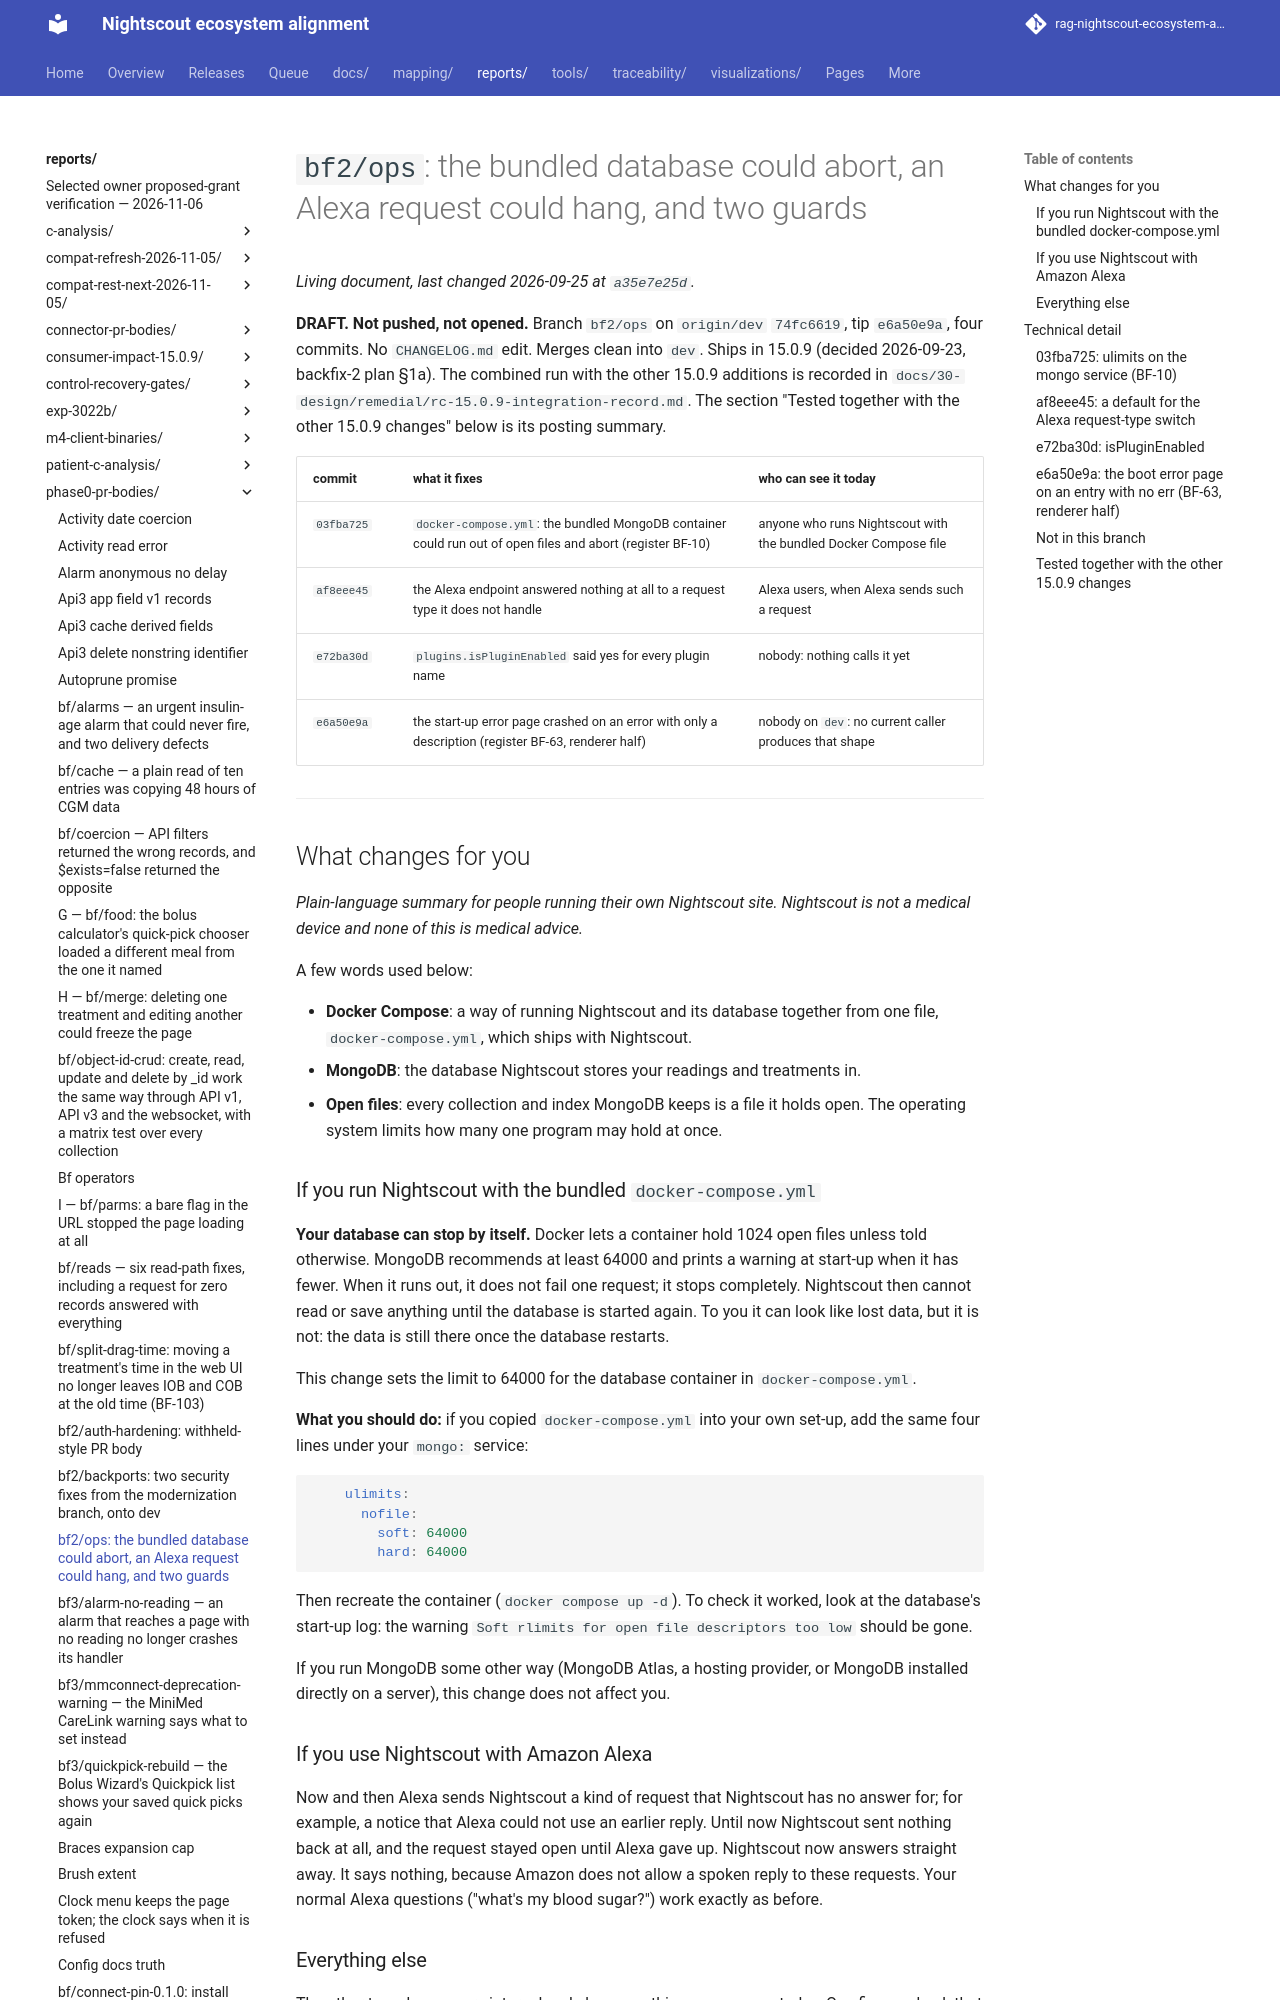

repository: bewest/rag-nightscout-ecosystem-alignment · page: reports/phase0-pr-bodies/bf2-ops.html · generator: mkdocs

# `bf2/ops`: the bundled database could abort, an Alexa request could hang, and two guards

**DRAFT. Not pushed, not opened.** Branch `bf2/ops` on `origin/dev` `74fc6619`, tip `e6a50e9a`,
four commits. No `CHANGELOG.md` edit. Merges clean into `dev`. Ships in 15.0.9 (decided
2026-09-23, backfix-2 plan §1a). The combined run with the other 15.0.9 additions is recorded in
`docs/30-design/remedial/rc-15.0.9-integration-record.md`. The section "Tested together with
the other 15.0.9 changes" below is its posting summary.

| commit | what it fixes | who can see it today |
|---|---|---|
| `03fba725` | `docker-compose.yml`: the bundled MongoDB container could run out of open files and abort (register BF-10) | anyone who runs Nightscout with the bundled Docker Compose file |
| `af8eee45` | the Alexa endpoint answered nothing at all to a request type it does not handle | Alexa users, when Alexa sends such a request |
| `e72ba30d` | `plugins.isPluginEnabled` said yes for every plugin name | nobody: nothing calls it yet |
| `e6a50e9a` | the start-up error page crashed on an error with only a description (register BF-63, renderer half) | nobody on `dev`: no current caller produces that shape |

---

## What changes for you

*Plain-language summary for people running their own Nightscout site. Nightscout is not a medical
device and none of this is medical advice.*

A few words used below:

- **Docker Compose**: a way of running Nightscout and its database together from one file,
  `docker-compose.yml`, which ships with Nightscout.
- **MongoDB**: the database Nightscout stores your readings and treatments in.
- **Open files**: every collection and index MongoDB keeps is a file it holds open. The operating
  system limits how many one program may hold at once.

### If you run Nightscout with the bundled `docker-compose.yml`

**Your database can stop by itself.** Docker lets a container hold 1024 open files unless told
otherwise. MongoDB recommends at least 64000 and prints a warning at start-up when it has fewer.
When it runs out, it does not fail one request; it stops completely. Nightscout then cannot read
or save anything until the database is started again. To you it can look like lost data, but it is
not: the data is still there once the database restarts.

This change sets the limit to 64000 for the database container in `docker-compose.yml`.

**What you should do:** if you copied `docker-compose.yml` into your own set-up, add the same four
lines under your `mongo:` service:

```yaml
    ulimits:
      nofile:
        soft: 64000
        hard: 64000
```

Then recreate the container (`docker compose up -d`). To check it worked, look at the database's
start-up log: the warning `Soft rlimits for open file descriptors too low` should be gone.

If you run MongoDB some other way (MongoDB Atlas, a hosting provider, or MongoDB installed directly
on a server), this change does not affect you.

### If you use Nightscout with Amazon Alexa

Now and then Alexa sends Nightscout a kind of request that Nightscout has no answer for; for
example, a notice that Alexa could not use an earlier reply. Until now Nightscout sent nothing back
at all, and the request stayed open until Alexa gave up. Nightscout now answers straight away. It
says nothing, because Amazon does not allow a spoken reply to these requests. Your normal Alexa
questions ("what's my blood sugar?") work exactly as before.

### Everything else

The other two changes are internal and change nothing you can see today. One fixes a check that
always answered "yes". The other stops the "Nightscout is having trouble" start-up page from
crashing on one kind of error message that no current version produces. Both are there so that
future changes do not trip over them.

---
